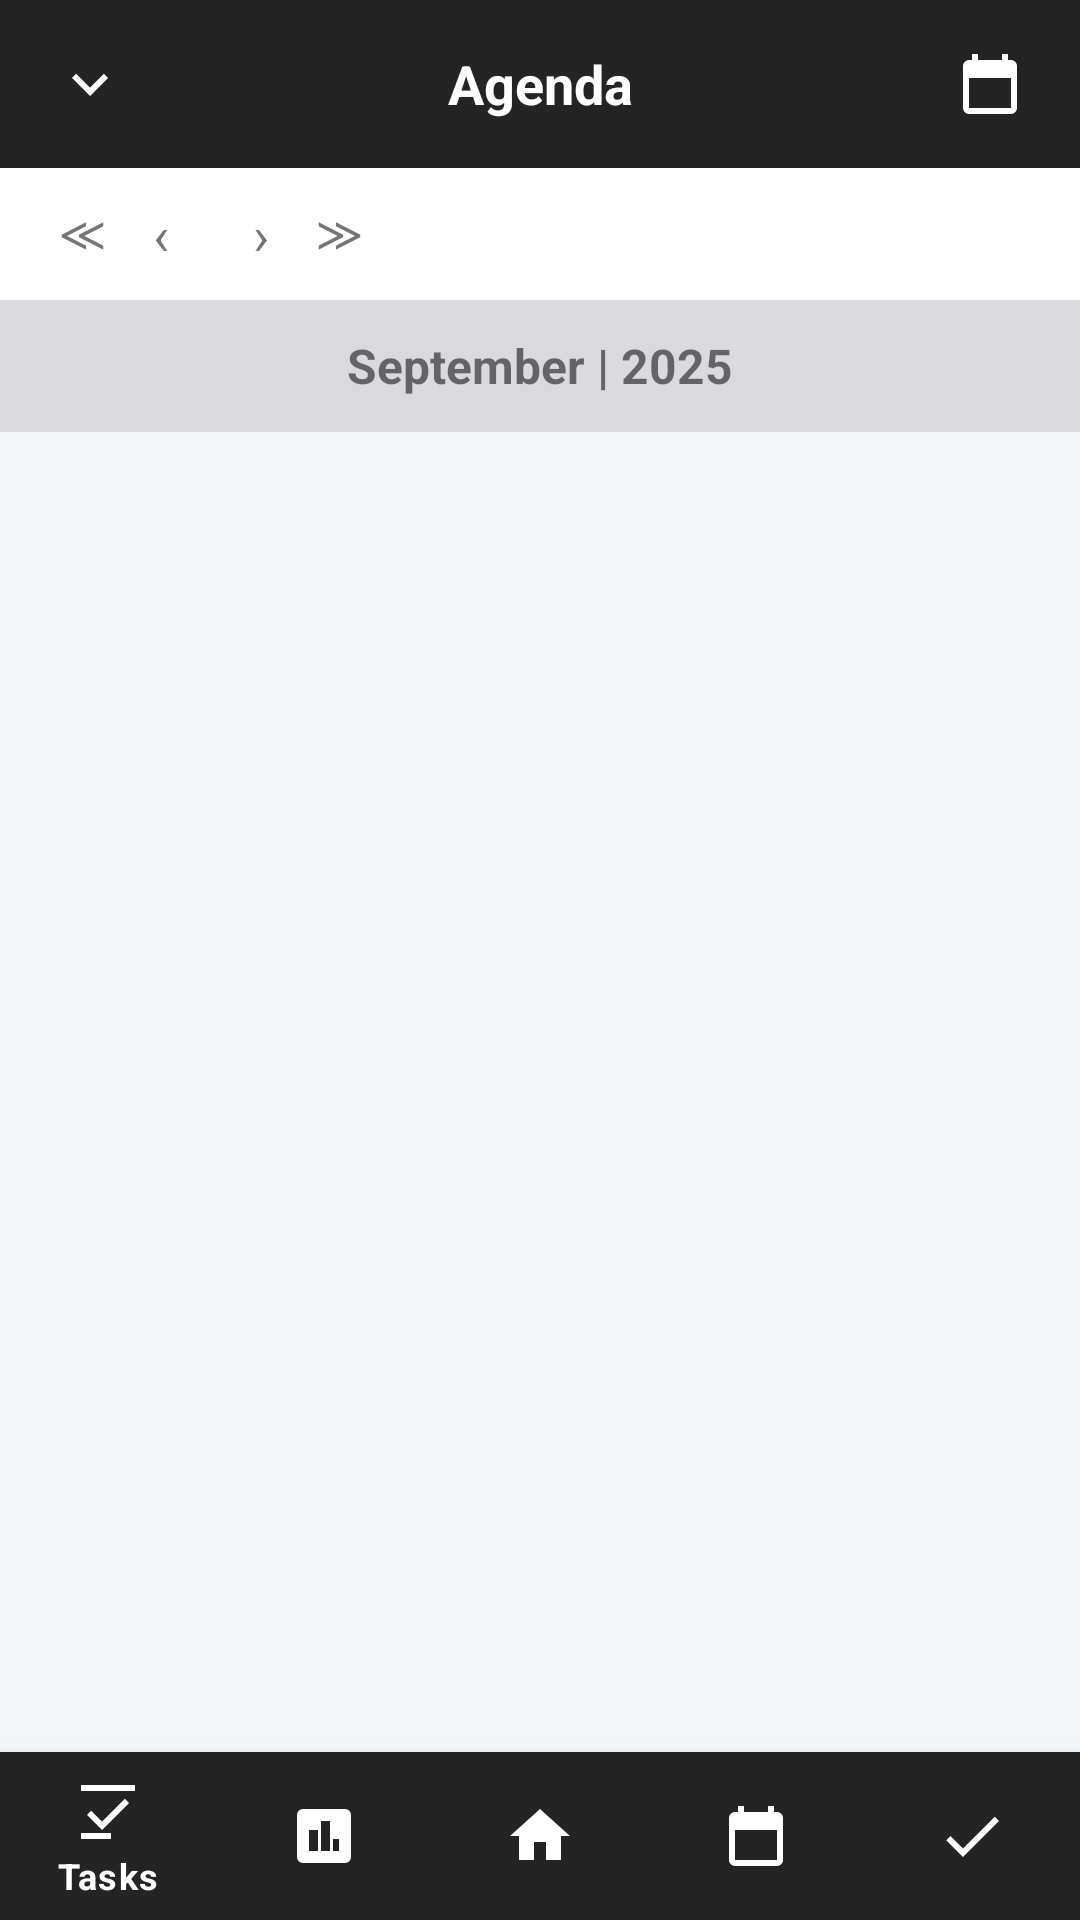

Android layout source for this screen:
<!-- AndroidManifest.xml: activity theme Theme.VotingPage -->
<!-- res/layout/activity_agenda.xml -->
<?xml version="1.0" encoding="utf-8"?>
<RelativeLayout xmlns:android="http://schemas.android.com/apk/res/android"
    xmlns:app="http://schemas.android.com/apk/res-auto"
    android:layout_width="match_parent"
    android:layout_height="match_parent"
    android:background="@color/bg">

    
    <LinearLayout
        android:id="@+id/topAppBarAgenda"
        android:layout_width="match_parent"
        android:layout_height="56dp"
        android:background="@color/dark_gray"
        android:orientation="horizontal"
        android:gravity="center_vertical"
        android:paddingLeft="12dp"
        android:paddingRight="12dp">

        <ImageButton
            android:id="@+id/btnBack"
            android:layout_width="36dp"
            android:layout_height="36dp"
            android:background="@android:color/transparent"
            android:src="@drawable/ic_chevron_down_24"
            android:tint="@color/white"
            android:contentDescription="@string/cd_back" />

        <TextView
            android:layout_width="0dp"
            android:layout_height="wrap_content"
            android:layout_weight="1"
            android:text="@string/title_agenda"
            android:textColor="@color/white"
            android:textStyle="bold"
            android:textSize="18sp"
            android:gravity="center" />

        <ImageButton
            android:id="@+id/btnCalendar"
            android:layout_width="36dp"
            android:layout_height="36dp"
            android:background="@android:color/transparent"
            android:src="@drawable/ic_calendar_24"
            android:tint="@color/white"
            android:contentDescription="@string/cd_calendar" />
    </LinearLayout>

    
    <LinearLayout
        android:id="@+id/agendaContent"
        android:layout_below="@id/topAppBarAgenda"
        android:layout_above="@id/bottomNavigation"
        android:layout_width="match_parent"
        android:layout_height="match_parent"
        android:orientation="vertical">

        
        <LinearLayout
            android:layout_width="match_parent"
            android:layout_height="44dp"
            android:orientation="horizontal"
            android:gravity="center_vertical"
            android:paddingLeft="12dp"
            android:paddingRight="12dp"
            android:background="@color/surface">

            <TextView
                android:id="@+id/btnPrevWeek"
                android:layout_width="wrap_content"
                android:layout_height="wrap_content"
                android:text="≪"
                android:textSize="18sp"
                android:padding="8dp" />

            <TextView
                android:id="@+id/btnPrevDay"
                android:layout_width="wrap_content"
                android:layout_height="wrap_content"
                android:text="‹"
                android:textSize="18sp"
                android:padding="8dp" />

            <TextView
                android:id="@+id/btnNextDay"
                android:layout_width="wrap_content"
                android:layout_height="wrap_content"
                android:text="›"
                android:textSize="18sp"
                android:padding="8dp"
                android:layout_marginLeft="12dp" />

            <TextView
                android:id="@+id/btnNextWeek"
                android:layout_width="wrap_content"
                android:layout_height="wrap_content"
                android:text="≫"
                android:textSize="18sp"
                android:padding="8dp" />

        </LinearLayout>

        
        <LinearLayout
            android:layout_width="match_parent"
            android:layout_height="44dp"
            android:orientation="horizontal"
            android:gravity="center"
            android:background="@color/outline">

            <TextView
                android:id="@+id/tvMonthYear"
                android:layout_width="wrap_content"
                android:layout_height="wrap_content"
                android:text="September | 2025"
                android:textStyle="bold"
                android:textSize="16sp"
                android:padding="6dp"/>
        </LinearLayout>

        
        <ScrollView
            android:layout_width="match_parent"
            android:layout_height="0dp"
            android:layout_weight="1"
            android:fillViewport="true">

            <TableLayout
                android:id="@+id/tableGrid"
                android:layout_width="match_parent"
                android:layout_height="wrap_content"
                android:stretchColumns="1,2,3,4,5,6,7"
                android:shrinkColumns="1,2,3,4,5,6,7"
                android:padding="6dp" />
        </ScrollView>
    </LinearLayout>

    
    <com.google.android.material.bottomnavigation.BottomNavigationView
        android:id="@+id/bottomNavigation"
        android:layout_alignParentBottom="true"
        android:layout_width="match_parent"
        android:layout_height="wrap_content"
        android:background="@color/dark_gray"
        app:itemIconTint="@color/white"
        app:itemTextColor="@color/white"
        app:menu="@menu/bottom_nav_menu" />

</RelativeLayout>
<!-- resources referenced by this layout -->
<resources>
  <color name="bg">#F5F6F8</color>
  <color name="dark_gray">#242424</color>
  <color name="outline">#D9D9DE</color>
  <color name="surface">#FFFFFF</color>
  <color name="white">#FFFFFFFF</color>
  <!-- drawable ic_calendar_24 (drawable) -->
  <vector xmlns:android="http://schemas.android.com/apk/res/android"
      android:width="24dp"
      android:height="24dp"
      android:viewportWidth="24"
      android:viewportHeight="24"
      android:tint="?attr/colorControlNormal">
      <path
          android:fillColor="@android:color/white"
          android:pathData="M19,4H18V2H16V4H8V2H6V4H5A2,2 0,0,0 3,6V20A2,2 0,0,0 5,22H19A2,2 0,0,0 21,20V6A2,2 0,0,0 19,4M19,20H5V10H19V20Z"/>
  </vector>
  <!-- drawable ic_chevron_down_24 (drawable) -->
  <vector xmlns:android="http://schemas.android.com/apk/res/android"
      android:width="24dp"
      android:height="24dp"
      android:viewportWidth="24"
      android:viewportHeight="24"
      android:tint="?attr/colorControlNormal">
      <path
          android:fillColor="@android:color/white"
          android:pathData="M7.41,8.59L12,13.17L16.59,8.59L18,10L12,16L6,10L7.41,8.59Z"/>
  </vector>
  <string name="cd_back">Back</string>
  <string name="cd_calendar">Calendar</string>
  <string name="title_agenda">Agenda</string>
  <style name="Theme.VotingPage" parent="Theme.MaterialComponents.Light.NoActionBar">
          <item name="android:statusBarColor">@color/black</item>
          <item name="android:navigationBarColor">@color/black</item>
      </style>
  <color name="black">#FF000000</color>
</resources>
